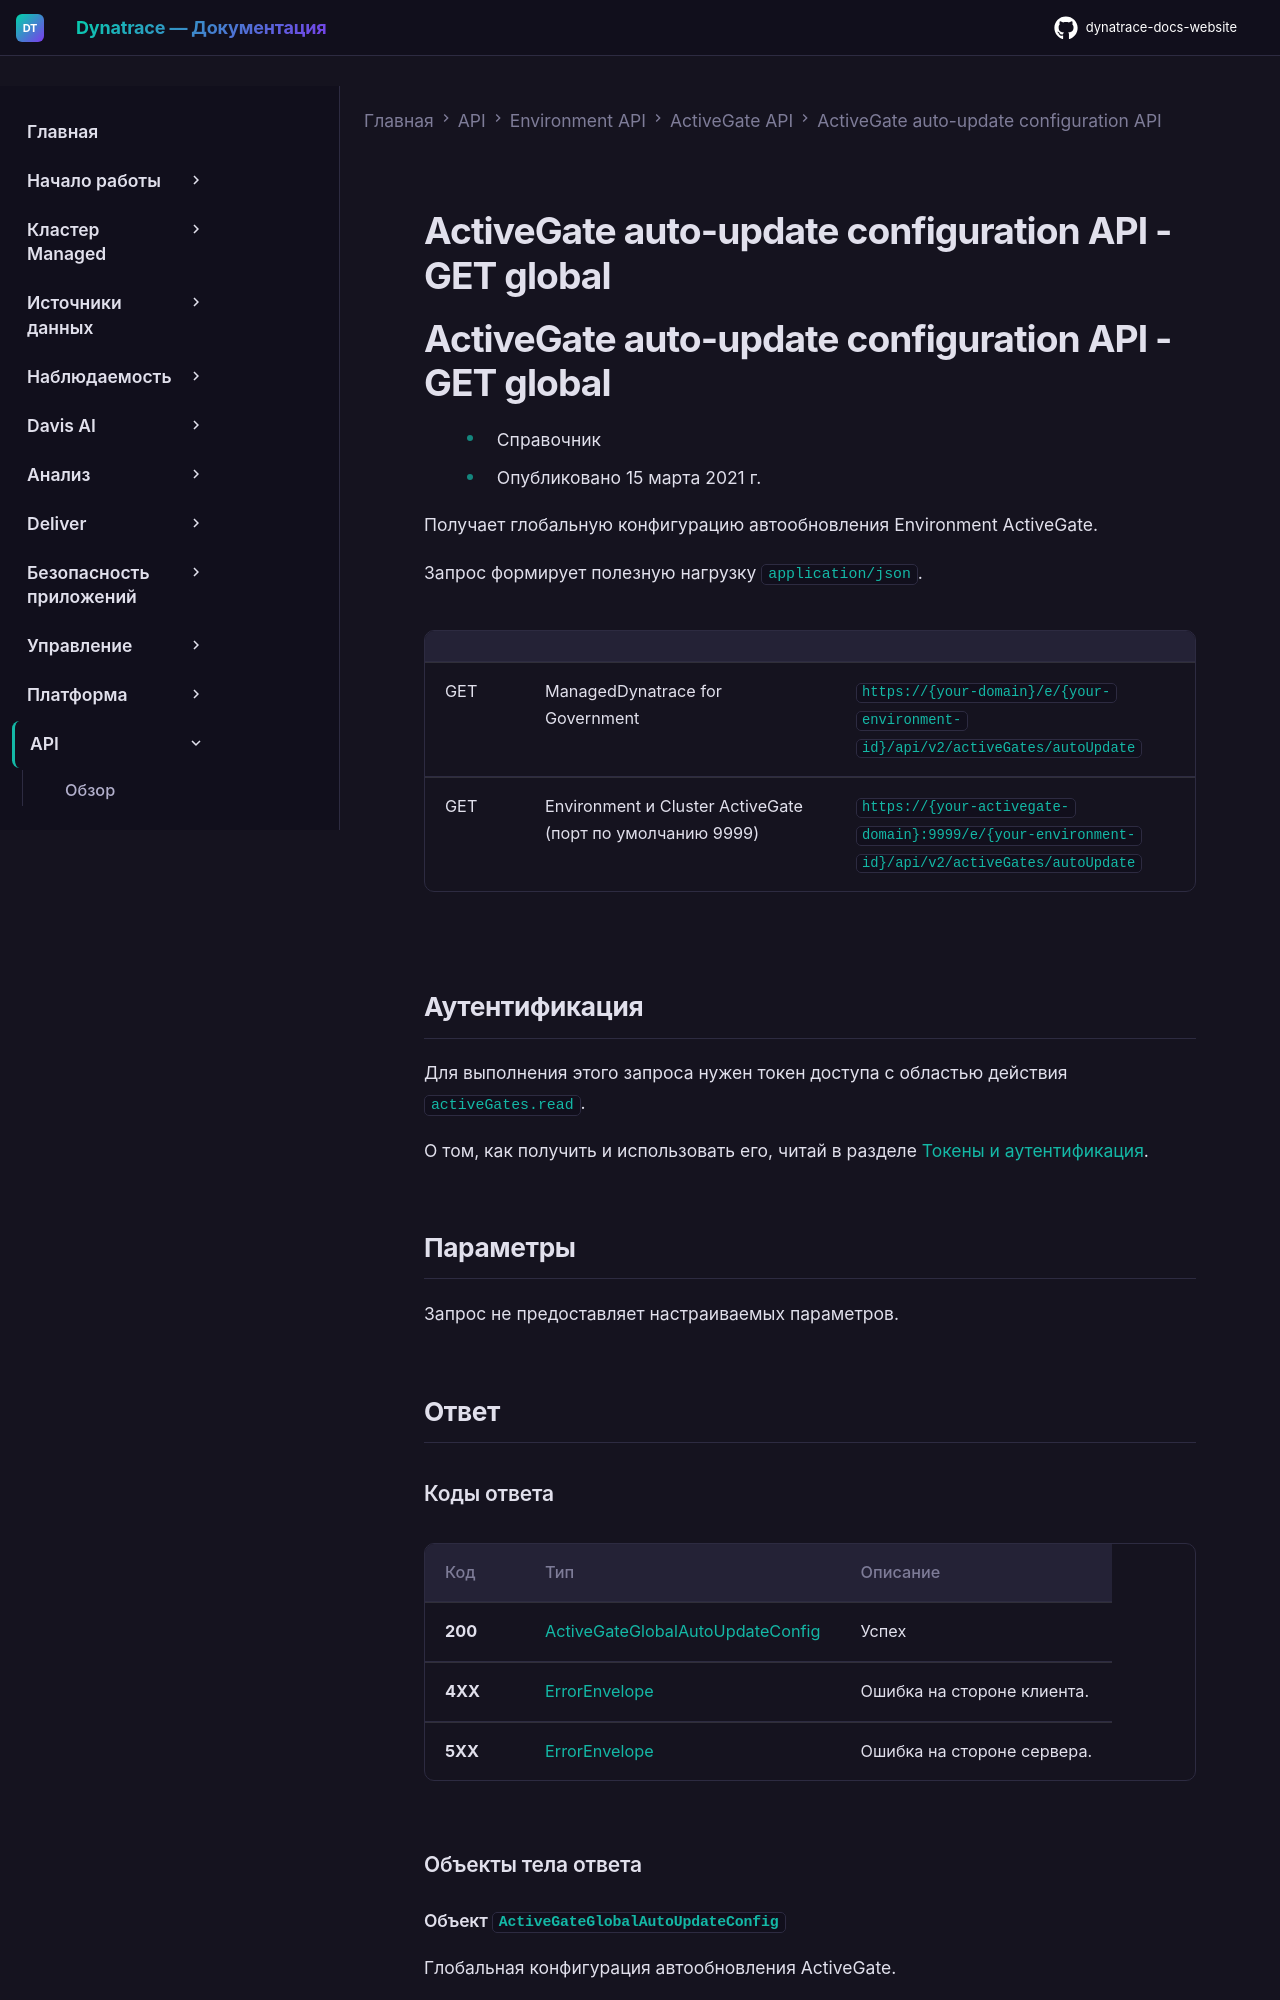

repository: Yerkebulan-Ardabayev/dynatrace-docs-website · page: managed-ru/dynatrace-api/environment-api/activegates/auto-update-config/get-global/index.html · generator: mkdocs

---
title: ActiveGate auto-update configuration API - GET global
source: https://docs.dynatrace.com/managed/dynatrace-api/environment-api/activegates/auto-update-config/get-global
---

# ActiveGate auto-update configuration API - GET global

# ActiveGate auto-update configuration API - GET global

* Справочник
* Опубликовано 15 марта 2021 г.

Получает глобальную конфигурацию автообновления Environment ActiveGate.

Запрос формирует полезную нагрузку `application/json`.

|  |  |  |
| --- | --- | --- |
| GET | ManagedDynatrace for Government | `https://{your-domain}/e/{your-environment-id}/api/v2/activeGates/autoUpdate` |
| GET | Environment и Cluster ActiveGate (порт по умолчанию 9999) | `https://{your-activegate-domain}:9999/e/{your-environment-id}/api/v2/activeGates/autoUpdate` |

## Аутентификация

Для выполнения этого запроса нужен токен доступа с областью действия `activeGates.read`.

О том, как получить и использовать его, читай в разделе [Токены и аутентификация](/managed/discover-dynatrace/references/dynatrace-api/basics/dynatrace-api-authentication).
